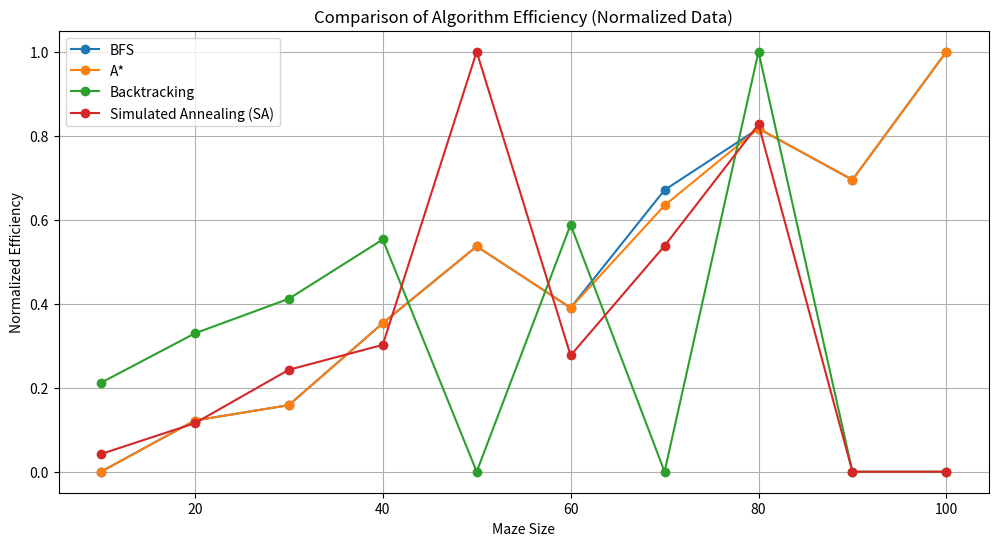

Source code (Python):
import matplotlib.pyplot as plt
import pandas as pd
import numpy as np

# Dữ liệu từ bài toán
data = {
    "maze": [10, 20, 30, 40, 50, 60, 70, 80, 90, 100],
    "bfs": [18, 28, 31, 47, 62, 50, 73, 85, 75, 100],
    "A*": [18, 28, 31, 47, 62, 50, 70, 85, 75, 100],
    "backtracking": [18, 28, 35, 47, 0, 50, 0, 85, 0, 0],
    "SA": [162, 444, 933, 1161, 3844, 1064, 2067, 3179, 0, 0]
}

# Chuyển dữ liệu thành DataFrame
df = pd.DataFrame(data)

# Chuẩn hóa dữ liệu về khoảng [0, 1]
normalized_df = df.copy()
for column in ["bfs", "A*", "backtracking", "SA"]:
    col_min = df[column].min()
    col_max = df[column].max()
    normalized_df[column] = (df[column] - col_min) / (col_max - col_min)

# Vẽ biểu đồ với dữ liệu chuẩn hóa
plt.figure(figsize=(12, 6))
plt.plot(normalized_df['maze'], normalized_df['bfs'], marker='o', label='BFS')
plt.plot(normalized_df['maze'], normalized_df['A*'], marker='o', label='A*')
plt.plot(normalized_df['maze'], normalized_df['backtracking'], marker='o', label='Backtracking')
plt.plot(normalized_df['maze'], normalized_df['SA'], marker='o', label='Simulated Annealing (SA)')

# Thêm tiêu đề, nhãn và chú thích
plt.title("Comparison of Algorithm Efficiency (Normalized Data)")
plt.xlabel("Maze Size")
plt.ylabel("Normalized Efficiency")
plt.legend()
plt.grid(True)

# Hiển thị biểu đồ
plt.show()